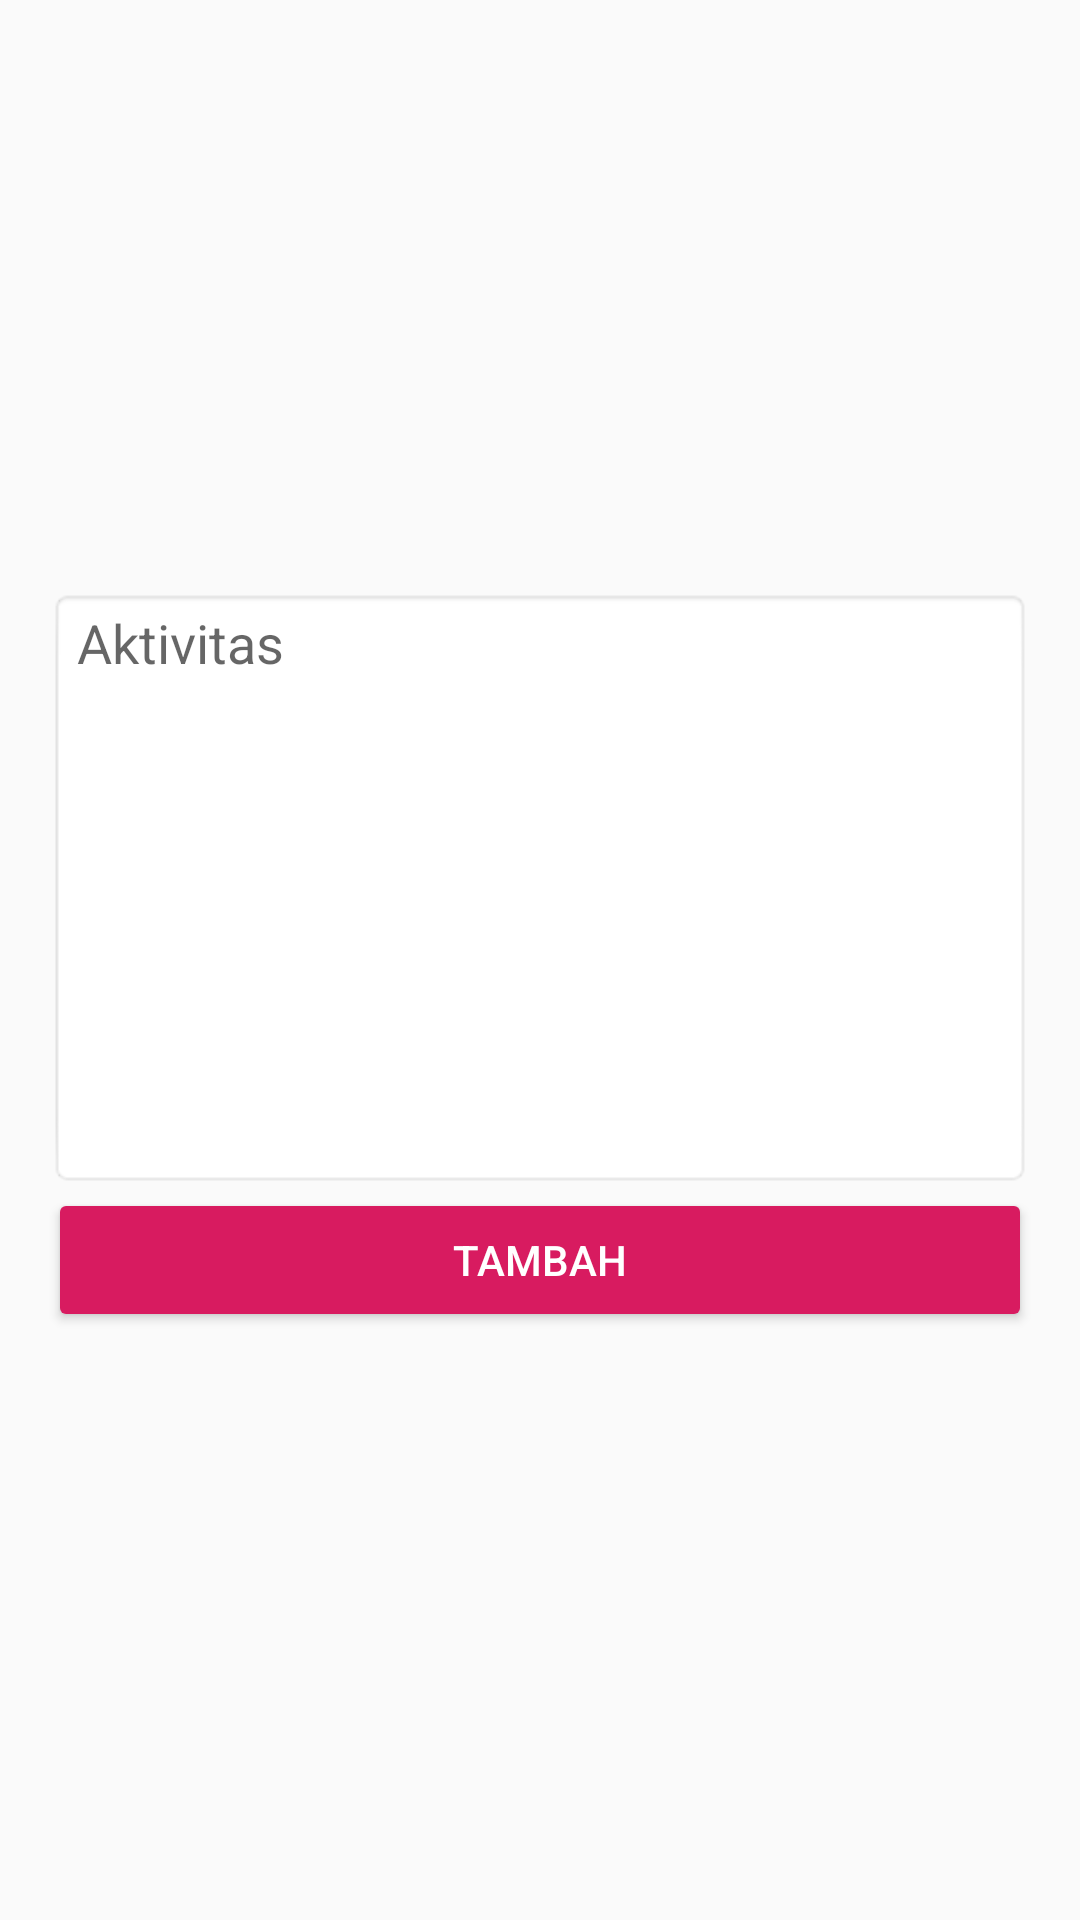

Produce the Android XML layout that renders to this screen, including the resource entries it uses.
<!-- AndroidManifest.xml: application theme AppTheme -->
<!-- res/layout/activity_tambah.xml -->
<?xml version="1.0" encoding="utf-8"?>
<RelativeLayout xmlns:android="http://schemas.android.com/apk/res/android"
    xmlns:tools="http://schemas.android.com/tools"
    android:layout_width="match_parent"
    android:layout_height="match_parent"
    android:padding="@dimen/activity_vertical_margin"
    tools:context=".ui.activity.TambahActivity"
    tools:ignore="Autofill,UselessParent">

    <LinearLayout
        android:layout_width="match_parent"
        android:layout_height="wrap_content"
        android:layout_centerVertical="true"
        android:orientation="vertical">

        <EditText
            android:id="@+id/et_aktivitas"
            android:layout_width="match_parent"
            android:layout_height="200dp"
            android:background="@android:drawable/editbox_background_normal"
            android:gravity="start"
            android:hint="@string/txt_aktivitas"
            android:inputType="text" />

        <Button
            style="@style/Widget.AppCompat.Button.Colored"
            android:id="@+id/btn_tambah_aktivitas"
            android:layout_width="match_parent"
            android:layout_height="wrap_content"
            android:text="@string/txt_tambah"
            android:textColor="@color/colorWhite" />
    </LinearLayout>

</RelativeLayout>
<!-- resources referenced by this layout -->
<resources>
  <color name="colorWhite">#FFF</color>
  <dimen name="activity_vertical_margin">16dp</dimen>
  <string name="txt_aktivitas">Aktivitas</string>
  <string name="txt_tambah">Tambah</string>
  <style name="AppTheme" parent="Theme.AppCompat.Light.DarkActionBar">
          
          <item name="colorPrimary">@color/colorPrimary</item>
          <item name="colorPrimaryDark">@color/colorPrimaryDark</item>
          <item name="colorAccent">@color/colorAccent</item>
      </style>
  <color name="colorPrimary">#008577</color>
  <color name="colorPrimaryDark">#00574B</color>
  <color name="colorAccent">#D81B60</color>
</resources>
